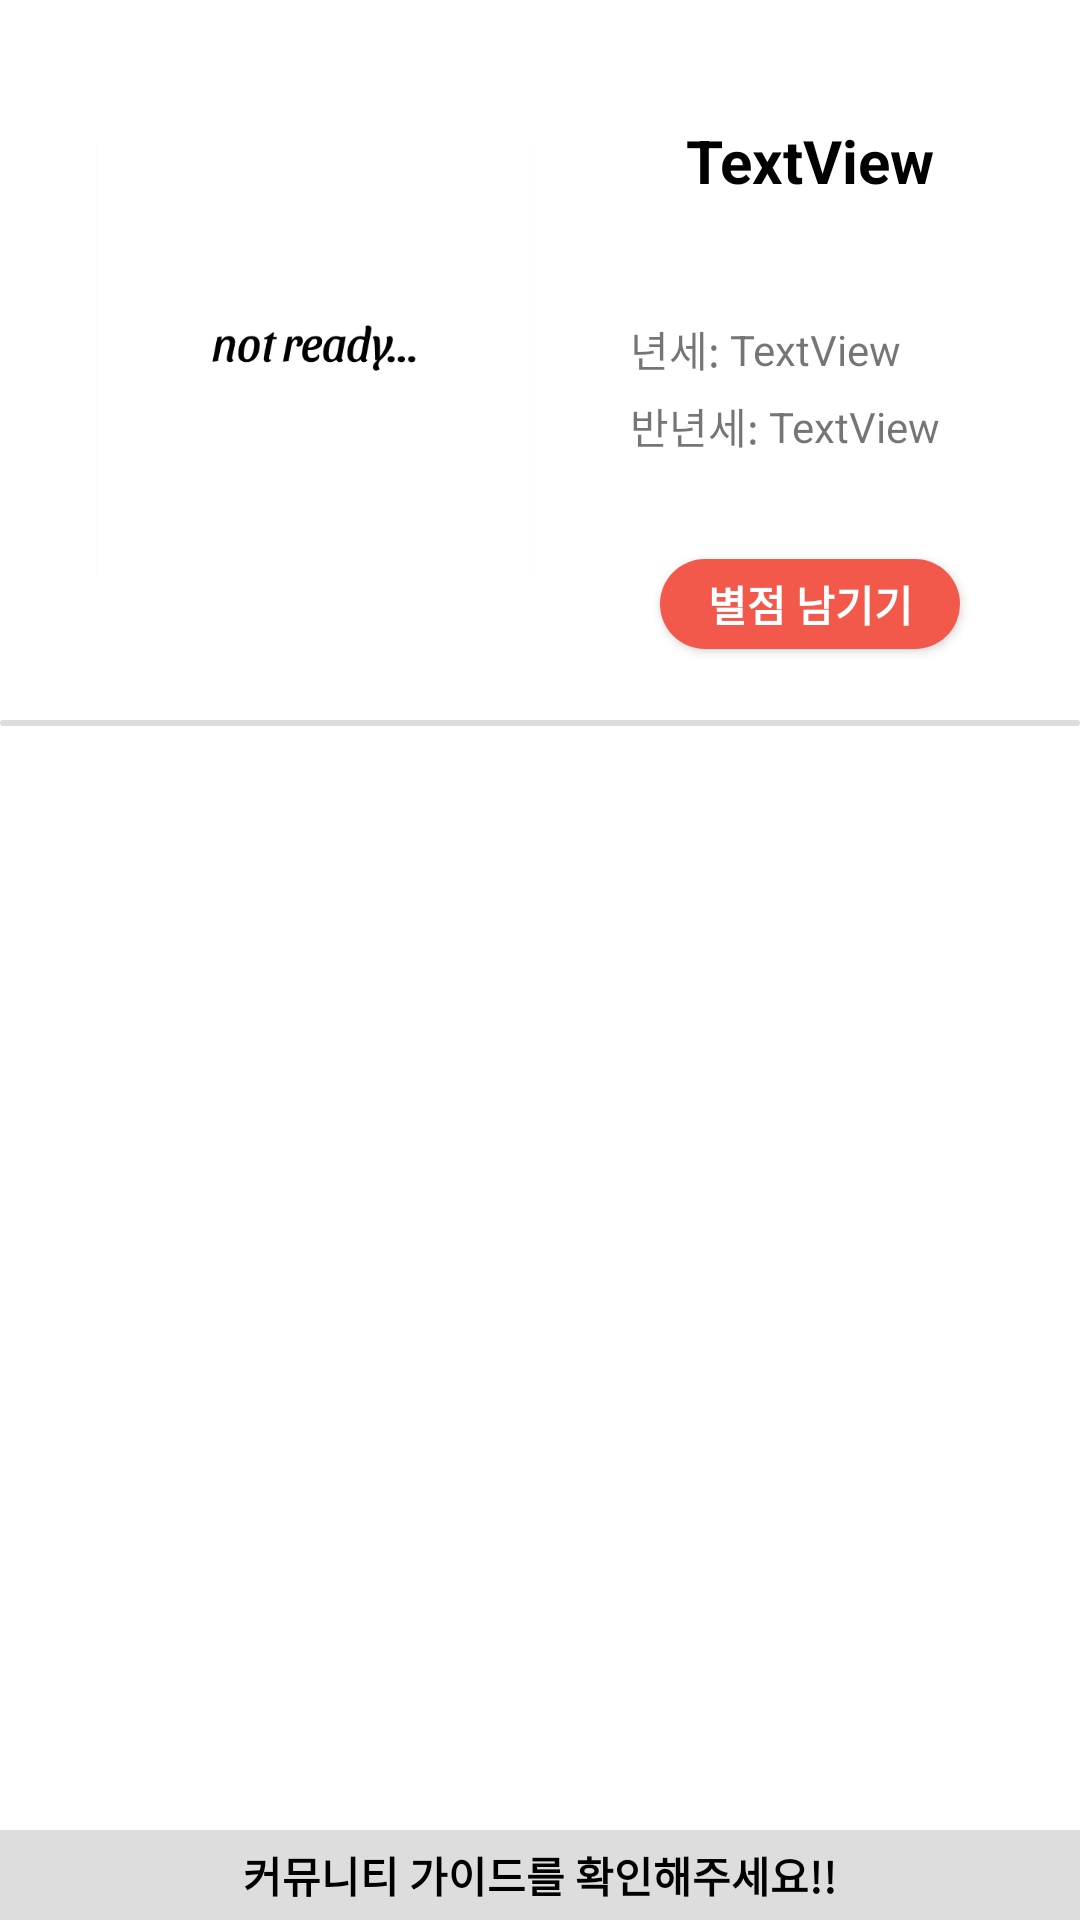

This screen was rendered from an Android layout file. Write that file and the resources it references.
<!-- AndroidManifest.xml: application theme Theme.ToyProject -->
<!-- res/layout/activity_detail.xml -->
<?xml version="1.0" encoding="utf-8"?>
<androidx.constraintlayout.widget.ConstraintLayout xmlns:android="http://schemas.android.com/apk/res/android"
    xmlns:app="http://schemas.android.com/apk/res-auto"
    xmlns:tools="http://schemas.android.com/tools"
    android:layout_width="match_parent"
    android:layout_height="match_parent"
    tools:context="com.horoom.toyproject.ui.map.detailActivity">

    <ImageView
        android:id="@+id/imageView"
        android:layout_width="150dp"
        android:layout_height="200dp"
        android:padding="2dp"
        android:layout_marginStart="30dp"
        android:layout_marginTop="20dp"
        android:src="@drawable/not_ready"
        app:layout_constraintStart_toStartOf="parent"
        app:layout_constraintTop_toTopOf="parent" />

    <TextView
        android:id="@+id/detail_name"
        android:layout_width="wrap_content"
        android:layout_height="wrap_content"
        android:layout_marginTop="20sp"
        android:text="TextView"
        android:textStyle="bold"
        android:textColor="@color/black"
        android:textSize="20dp"
        app:layout_constraintEnd_toEndOf="parent"
        app:layout_constraintStart_toEndOf="@+id/imageView"
        app:layout_constraintTop_toTopOf="@+id/imageView" />

    <TextView
        android:id="@+id/detail_address"
        android:layout_width="180sp"
        android:layout_height="wrap_content"
        android:layout_marginStart="30dp"
        android:layout_marginTop="10dp"
        android:maxLines="2"
        android:textStyle="normal"
        app:layout_constraintEnd_toEndOf="parent"
        app:layout_constraintStart_toEndOf="@+id/imageView"
        app:layout_constraintTop_toBottomOf="@+id/detail_name" />

    <TextView
        android:id="@+id/textView4"
        android:layout_width="wrap_content"
        android:layout_height="wrap_content"
        android:text="년세: "
        android:layout_marginTop="10dp"
        android:layout_marginStart="30dp"
        app:layout_constraintStart_toEndOf="@+id/imageView"
        app:layout_constraintTop_toBottomOf="@+id/detail_address" />

    <TextView
        android:id="@+id/detail_price"
        android:layout_width="wrap_content"
        android:layout_height="wrap_content"
        android:text="TextView"
        app:layout_constraintBottom_toBottomOf="@+id/textView4"
        app:layout_constraintStart_toEndOf="@+id/textView4"
        app:layout_constraintTop_toTopOf="@+id/textView4" />

    <TextView
        android:id="@+id/textView6"
        android:layout_width="wrap_content"
        android:layout_height="wrap_content"
        android:text="반년세: "
        android:layout_marginTop="5dp"
        android:layout_marginStart="30dp"
        app:layout_constraintStart_toEndOf="@+id/imageView"
        app:layout_constraintTop_toBottomOf="@+id/textView4" />

    <TextView
        android:id="@+id/detail_price2"
        android:layout_width="wrap_content"
        android:layout_height="wrap_content"
        android:text="TextView"
        app:layout_constraintBottom_toBottomOf="@+id/textView6"
        app:layout_constraintStart_toEndOf="@+id/textView6"
        app:layout_constraintTop_toTopOf="@+id/textView6" />

    <androidx.appcompat.widget.AppCompatButton
        android:id="@+id/star_btn"
        android:layout_width="100dp"
        android:layout_height="30dp"
        android:layout_marginTop="10dp"
        android:background="@drawable/red_only"
        android:text="별점 남기기"
        android:textStyle="bold"
        android:textColor="@color/white"
        app:layout_constraintBottom_toTopOf="@+id/view"
        app:layout_constraintEnd_toEndOf="parent"
        app:layout_constraintStart_toEndOf="@+id/imageView"
        app:layout_constraintTop_toBottomOf="@+id/textView6" />

    <View
        android:id="@+id/view"
        android:layout_width="match_parent"
        android:layout_height="2dp"
        android:layout_marginTop="20dp"
        android:background="@drawable/noside_white_edge"
        app:layout_constraintEnd_toEndOf="parent"
        app:layout_constraintStart_toStartOf="parent"
        app:layout_constraintTop_toBottomOf="@+id/imageView" />

    <androidx.recyclerview.widget.RecyclerView
        android:id="@+id/recyclerView2"
        android:layout_width="match_parent"
        android:layout_height="0dp"
        app:layout_constraintBottom_toTopOf="@+id/textView9"
        app:layout_constraintEnd_toEndOf="parent"
        app:layout_constraintStart_toStartOf="parent"
        app:layout_constraintTop_toBottomOf="@+id/view" />

    <TextView
        android:id="@+id/textView9"
        android:layout_width="match_parent"
        android:layout_height="30dp"
        android:background="#dddddd"
        android:textColor="@color/black"
        android:gravity="center"
        android:textStyle="bold"
        android:text="커뮤니티 가이드를 확인해주세요!!"
        app:layout_constraintBottom_toBottomOf="parent"
        app:layout_constraintEnd_toEndOf="parent"
        app:layout_constraintStart_toStartOf="parent" />

</androidx.constraintlayout.widget.ConstraintLayout>
<!-- resources referenced by this layout -->
<resources>
  <color name="black">#FF000000</color>
  <color name="white">#FFFFFFFF</color>
  <!-- drawable noside_white_edge (drawable) -->
  <?xml version="1.0" encoding="utf-8"?>
  <shape xmlns:android="http://schemas.android.com/apk/res/android">
      <solid android:color="#DDDDDD"/>
      <corners android:radius="10dp"/>
  </shape>
  <!-- drawable not_ready: png bitmap (drawable, 6345 bytes) -->
  <!-- drawable red_only (drawable) -->
  <?xml version="1.0" encoding="utf-8"?>
  <shape xmlns:android="http://schemas.android.com/apk/res/android">
      <solid android:color="#F2594B"/>
      <corners android:radius="15dp"/>
  </shape>
  <style name="Theme.ToyProject" parent="Theme.MaterialComponents.Light.DarkActionBar">
          
          <item name="colorPrimary">#F2594B</item>
          <item name="colorPrimaryVariant">@color/purple_700</item>
          <item name="colorOnPrimary">@color/white</item>
          
          <item name="colorSecondary">@color/teal_200</item>
          <item name="colorSecondaryVariant">@color/teal_700</item>
          <item name="colorOnSecondary">@color/white</item>
          
          <item name="android:statusBarColor" tools:targetApi="l">@color/white</item>
          <item name="android:windowLightStatusBar" tools:targetApi="m">true</item>
          
          <item name="windowNoTitle">true</item>
      </style>
  <color name="purple_700">#FF3700B3</color>
  <color name="teal_200">#FF03DAC5</color>
  <color name="teal_700">#FF018786</color>
</resources>
